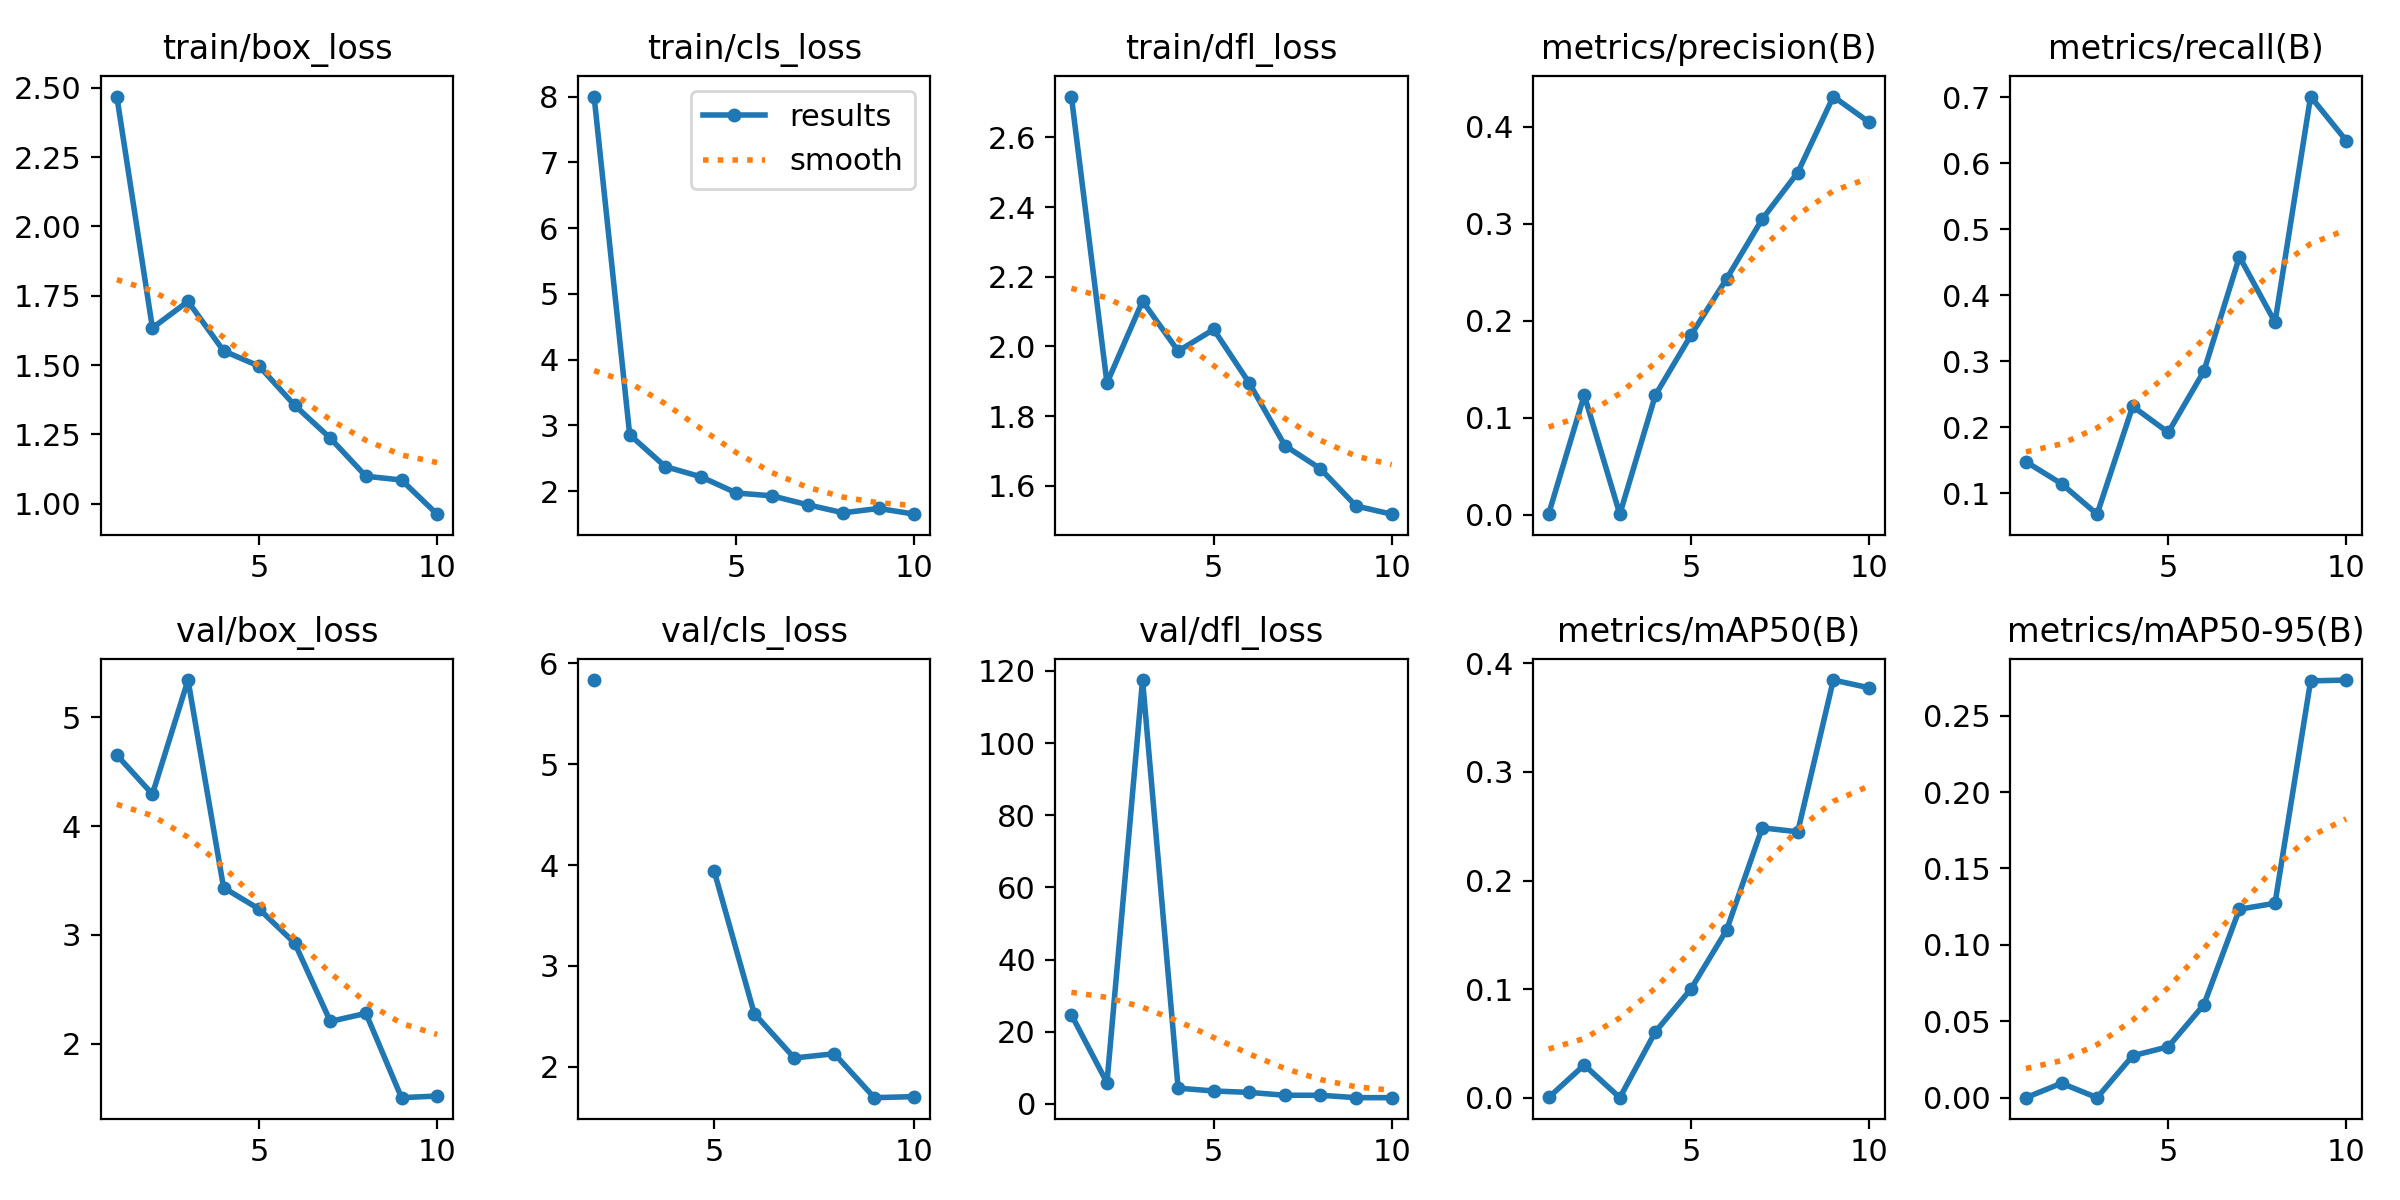

The file beside this chart, header and first rows:
epoch, train/box_loss, train/cls_loss, train/dfl_loss, metrics/precision(B), metrics/recall(B), metrics/mAP50(B), metrics/mAP50-95(B), val/box_loss, val/cls_loss, val/dfl_loss, lr/pg0, lr/pg1, lr/pg2
1, 2.469, 8, 2.717, 0.00061, 0.148, 0.00035, 7e-05, 4.652, inf, 24.72, 0.0005393, 0.0005393, 0.0005393
2, 1.634, 2.857, 1.895, 0.123, 0.1147, 0.03026, 0.00947, 4.293, 5.834, 5.894, 0.0009866, 0.0009866, 0.0009866
3, 1.73, 2.373, 2.13, 0.00035, 0.06861, 0.00018, 4e-05, 5.342, inf, 117.5, 0.001324, 0.001324, 0.001324
4, 1.551, 2.219, 1.987, 0.1231, 0.2319, 0.06082, 0.02746, 3.434, inf, 4.374, 0.001172, 0.001172, 0.001172
5, 1.496, 1.972, 2.049, 0.1849, 0.1924, 0.1003, 0.03335, 3.237, 3.938, 3.587, 0.001007, 0.001007, 0.001007
6, 1.354, 1.929, 1.895, 0.243, 0.285, 0.1544, 0.06082, 2.923, 2.528, 3.201, 0.0008418, 0.0008418, 0.0008418
7, 1.236, 1.793, 1.716, 0.3045, 0.4586, 0.2485, 0.1233, 2.204, 2.087, 2.409, 0.0006768, 0.0006768, 0.0006768
8, 1.099, 1.671, 1.649, 0.3525, 0.3593, 0.2449, 0.1272, 2.279, 2.129, 2.404, 0.0005118, 0.0005118, 0.0005118
9, 1.085, 1.737, 1.542, 0.4309, 0.7013, 0.3845, 0.2727, 1.503, 1.694, 1.736, 0.0003467, 0.0003467, 0.0003467
10, 0.9619, 1.65, 1.519, 0.4046, 0.6345, 0.3774, 0.2732, 1.518, 1.704, 1.742, 0.0001817, 0.0001817, 0.0001817
